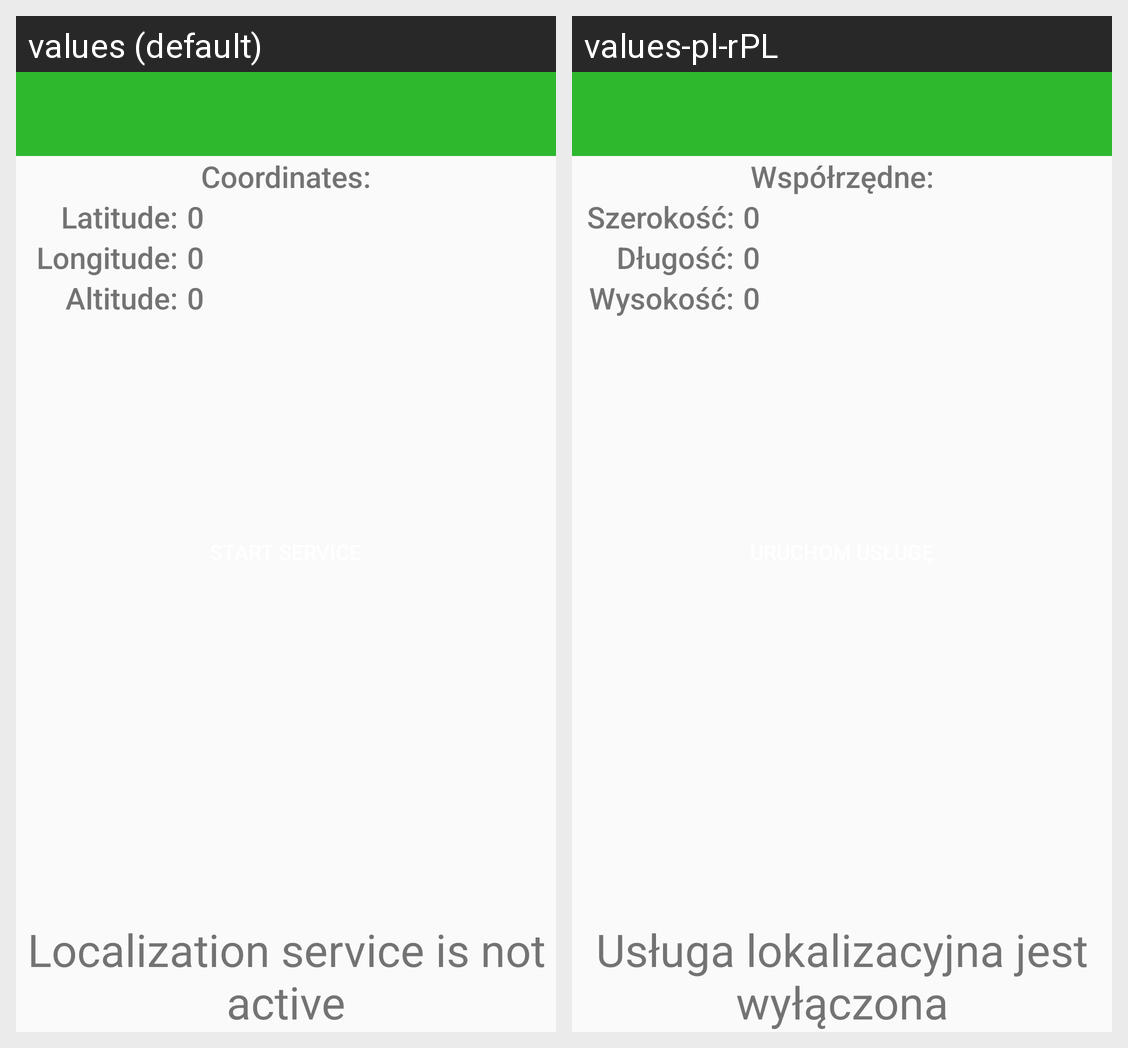

Locale-by-locale string values for the Android screen shown in this grid:
Android screen res/layout/activity_main.xml rendered under 2 locales, left to right: values (default), values-pl-rPL. Device: Nexus 5 (rendered at 1080×1920; each locale shown at half size, 540×960, under a caption strip naming it); theme Theme.AppCompat.Light.NoActionBar.
Strings drawn on this screen, with the default value and each locale's value (text and hints the layout hard-codes, and strings that could not be matched under every locale, appear in the picture but are not listed):

app_coordinates_label
  values: Coordinates:
  values-pl-rPL: Współrzędne:

app_coordinates_latitude
  values: Latitude:
  values-pl-rPL: Szerokość:

app_coordinates_zero
  values: 0
  values-pl-rPL: 0

app_coordinates_longitude
  values: Longitude:
  values-pl-rPL: Długość:

app_coordinates_altitude
  values: Altitude:
  values-pl-rPL: Wysokość:

app_service_disable_description
  values: Localization service is not active
  values-pl-rPL: Usługa lokalizacyjna jest wyłączona
